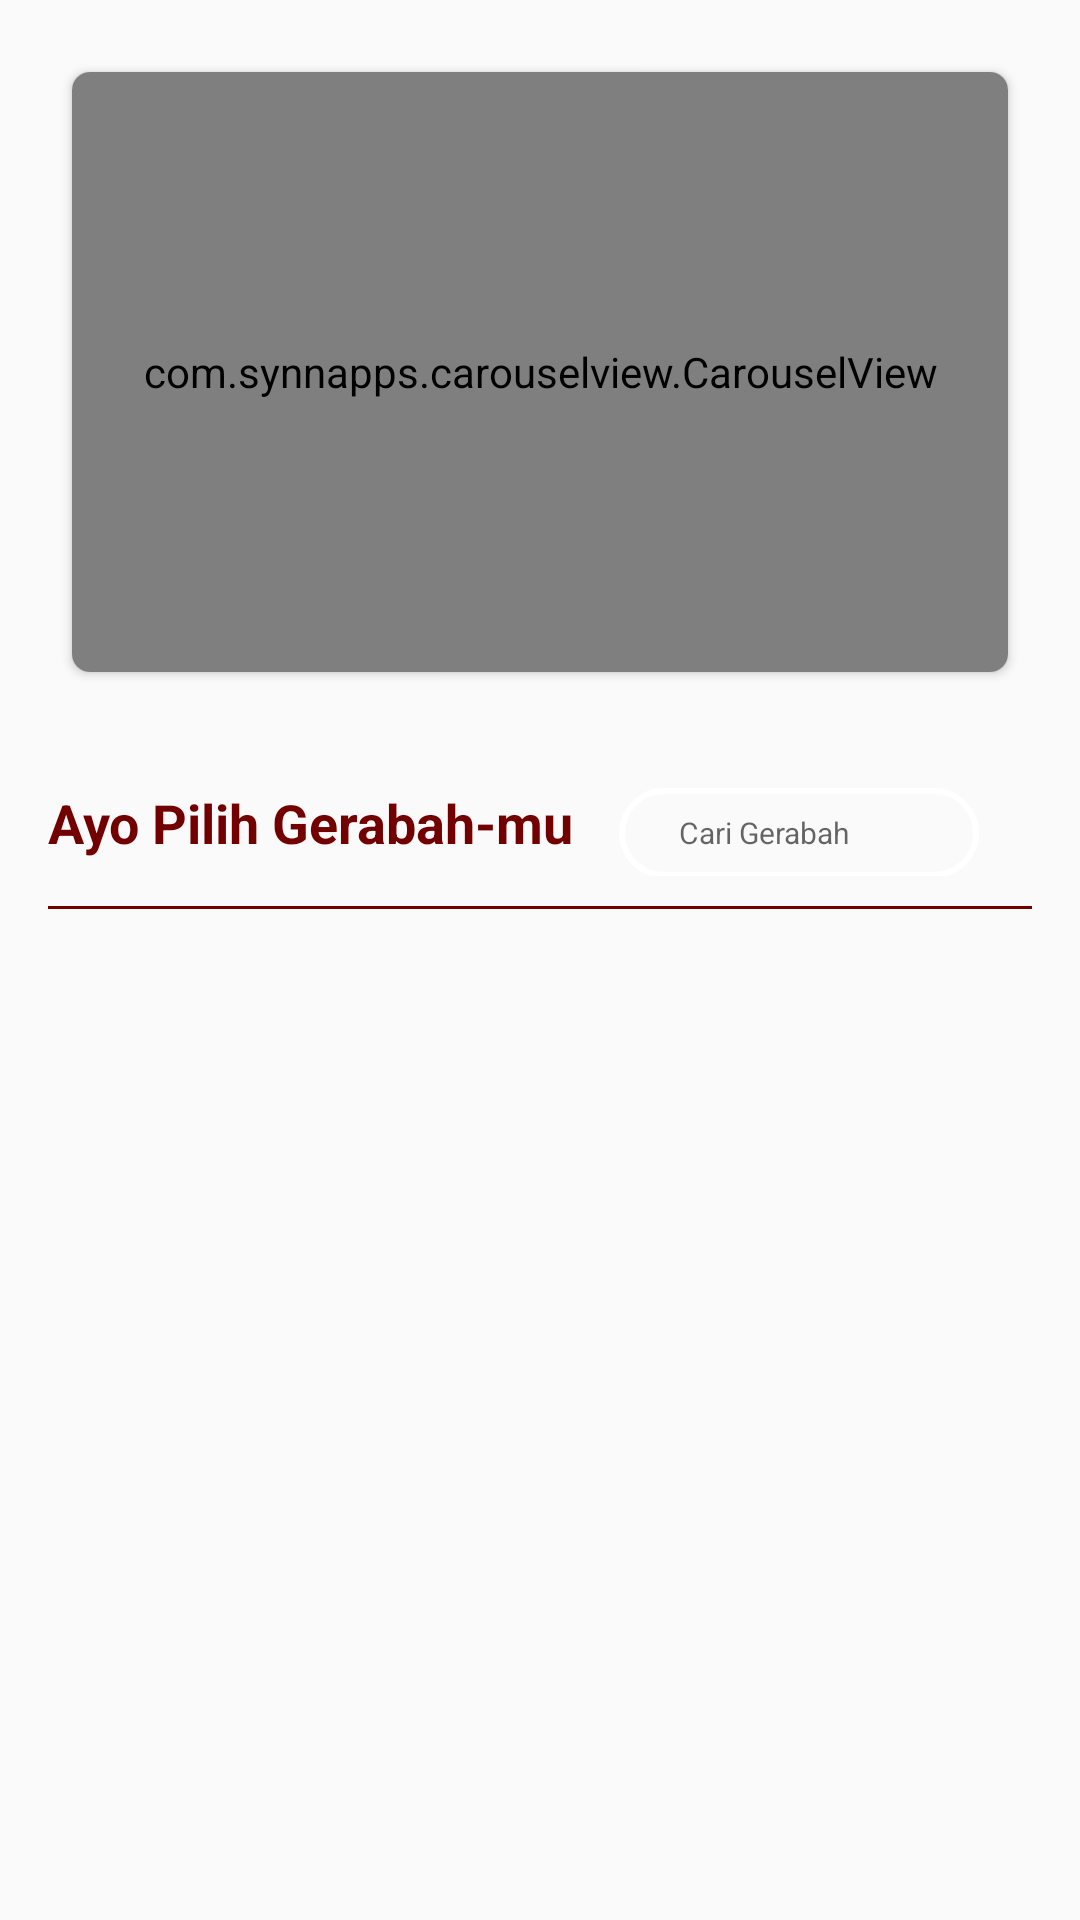

Layout XML and referenced resources for this Android screen:
<!-- AndroidManifest.xml: application theme AppTheme -->
<!-- res/layout/activity_daftar_katalog.xml -->
<?xml version="1.0" encoding="utf-8"?>
<ScrollView xmlns:android="http://schemas.android.com/apk/res/android"
    xmlns:app="http://schemas.android.com/apk/res-auto"
    xmlns:tools="http://schemas.android.com/tools"
    android:layout_width="match_parent"
    android:layout_height="match_parent"
    android:padding="16dp"
    android:orientation="vertical"
    tools:context="com.sourcey.KauLempung.User.DaftarKatalog">

    <LinearLayout
        android:layout_width="match_parent"
        android:layout_height="wrap_content"
        android:orientation="vertical">

        <android.support.v7.widget.CardView
            app:cardCornerRadius="6dp"
            android:layout_margin="8dp"
            android:layout_width="match_parent"
            android:layout_height="wrap_content">
            <com.synnapps.carouselview.CarouselView
                android:id="@+id/carouselView"
                android:layout_width="match_parent"
                android:layout_height="200dp"
                app:fillColor="#FFFFFFFF"
                app:pageColor="#00000000"
                app:radius="6dp"
                app:slideInterval="100000"
                app:strokeColor="#FF777777"
                app:strokeWidth="1dp"/>
        </android.support.v7.widget.CardView>

        <LinearLayout
            android:layout_marginTop="30dp"
            android:layout_width="wrap_content"
            android:layout_height="wrap_content"
            android:orientation="horizontal">
            <TextView
                android:layout_width="wrap_content"
                android:layout_height="wrap_content"
                android:text="Ayo Pilih Gerabah-mu"
                android:textSize="18dp"
                android:fontFamily="sans-serif"
                android:textStyle="bold"
                android:textColor="@color/primary"/>

            <EditText
                android:id="@+id/searchproduk"
                android:layout_width="120dp"
                android:layout_height="30dp"
                android:layout_marginLeft="15dp"
                android:hint="Cari Gerabah"
                android:textSize="10dp"
                android:paddingLeft="20dp"
                android:fontFamily="sans-serif"
                android:background="@drawable/serach_layout"/>
        </LinearLayout>
        <View
            android:layout_marginTop="10dp"
            android:layout_width="match_parent"
            android:layout_height="1dp"
            android:background="@color/primary"/>

        <android.support.v7.widget.RecyclerView
            android:id="@+id/list_recycler"
            android:layout_width="match_parent"
            android:layout_height="wrap_content"></android.support.v7.widget.RecyclerView>
    </LinearLayout>

</ScrollView>
<!-- resources referenced by this layout -->
<resources>
  <color name="primary">#730000</color>
  <!-- drawable serach_layout (drawable) -->
  <?xml version="1.0" encoding="utf-8"?>
  <shape xmlns:android="http://schemas.android.com/apk/res/android">
  
      <stroke android:color="#ffff" android:width="2dp"/>
      <corners android:radius="30dp"/>
  
  </shape>
  <style name="AppTheme" parent="Theme.AppCompat.Light.NoActionBar">
  
          <item name="colorPrimary">@color/primary</item>
          <item name="colorPrimaryDark">@color/primary_dark</item>
          <item name="colorAccent">@color/primary</item>
  
          
      </style>
  <color name="primary_dark">#f5dc76</color>
</resources>
